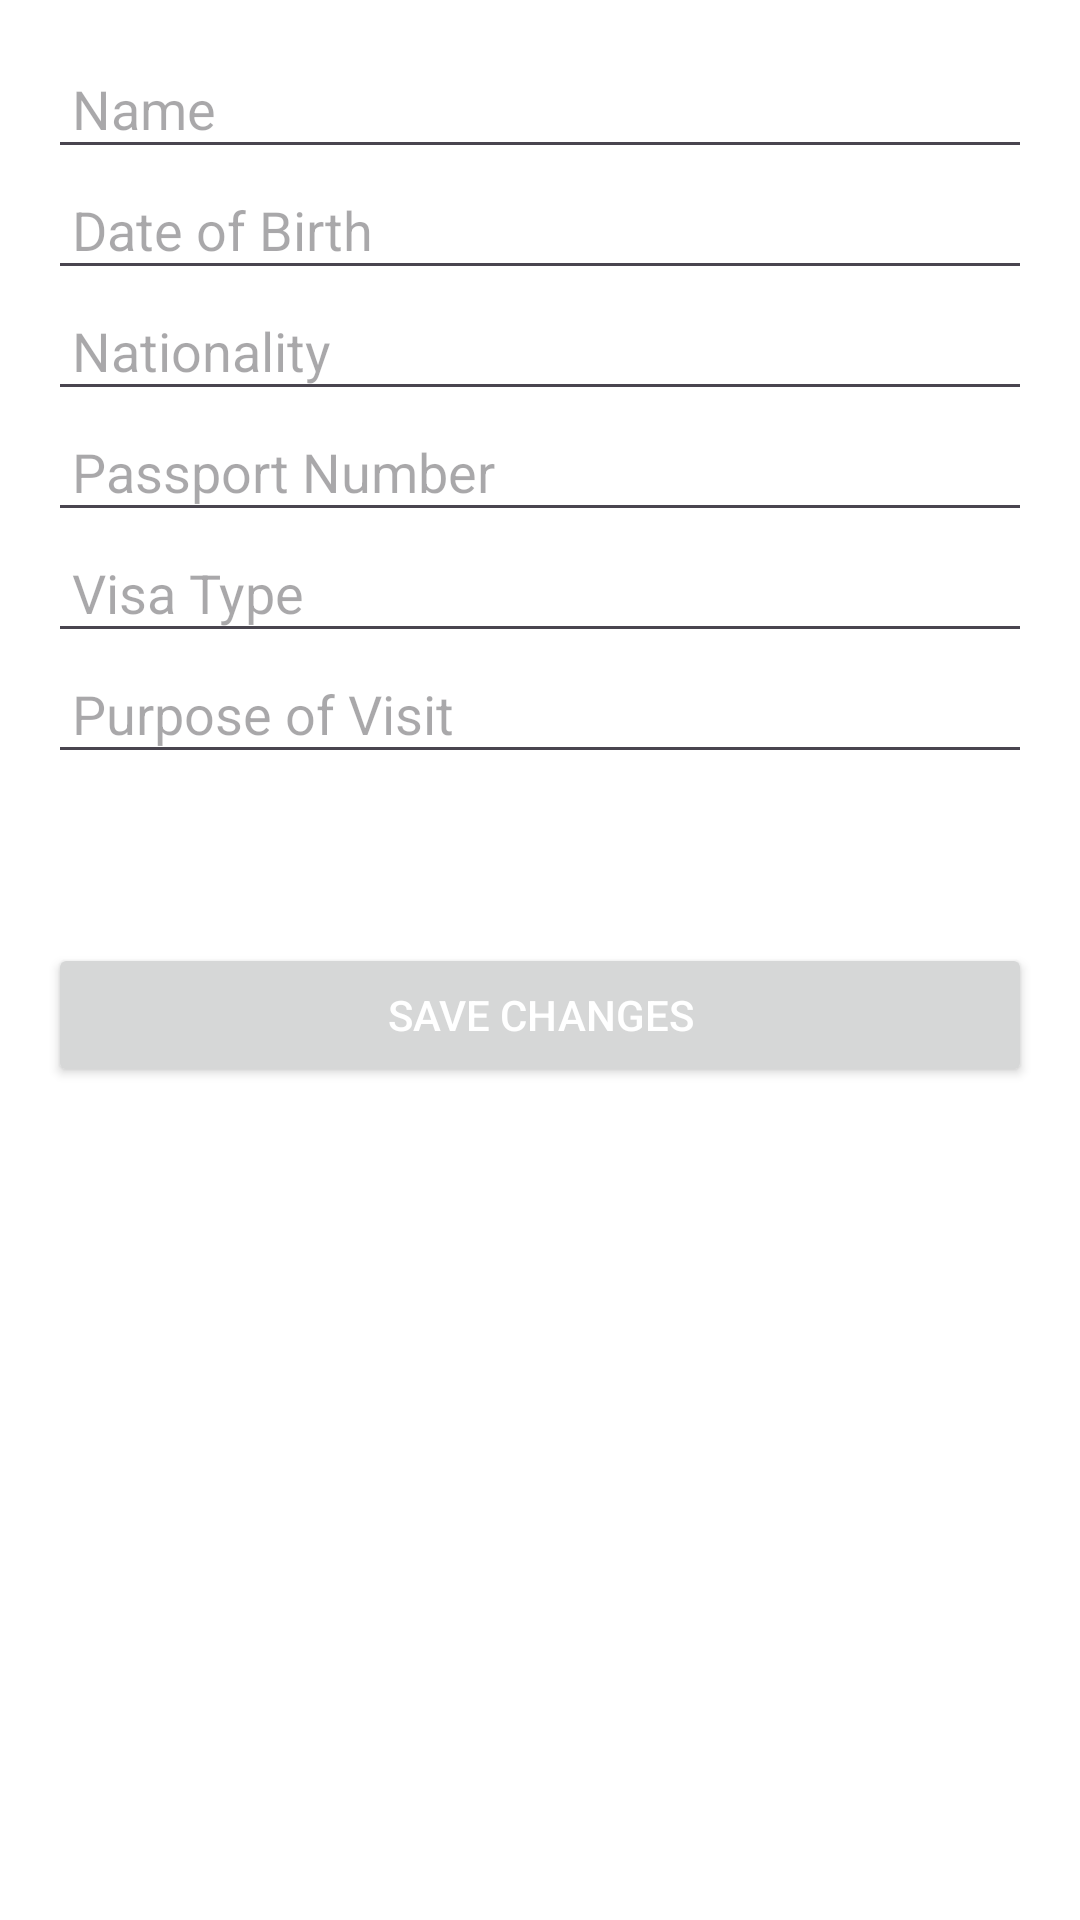

This screen was rendered from an Android layout file. Write that file and the resources it references.
<!-- AndroidManifest.xml: application theme Theme.EVisa -->
<!-- res/layout/activity_edit_application.xml -->
<ScrollView
    xmlns:android="http://schemas.android.com/apk/res/android"
    android:layout_width="match_parent"
    android:layout_height="match_parent"
    android:padding="16dp"
    android:background="@color/white">

    <LinearLayout
        android:layout_width="match_parent"
        android:layout_height="wrap_content"
        android:orientation="vertical">

        <EditText
            android:id="@+id/editName"
            android:layout_width="match_parent"
            android:layout_height="wrap_content"
            android:hint="Name"
            android:padding="8dp"
            android:textColor="@color/black"
            android:textSize="18sp"/>

        <EditText
            android:id="@+id/editDateOfBirth"
            android:layout_width="match_parent"
            android:layout_height="wrap_content"
            android:hint="Date of Birth"
            android:padding="8dp"
            android:textColor="@color/black"
            android:textSize="18sp"/>

        <EditText
            android:id="@+id/editNationality"
            android:layout_width="match_parent"
            android:layout_height="wrap_content"
            android:hint="Nationality"
            android:padding="8dp"
            android:textColor="@color/black"
            android:textSize="18sp"/>

        <EditText
            android:id="@+id/editPassportNumber"
            android:layout_width="match_parent"
            android:layout_height="wrap_content"
            android:hint="Passport Number"
            android:padding="8dp"
            android:textColor="@color/black"
            android:textSize="18sp"/>

        <EditText
            android:id="@+id/editVisaType"
            android:layout_width="match_parent"
            android:layout_height="wrap_content"
            android:hint="Visa Type"
            android:padding="8dp"
            android:textColor="@color/black"
            android:textSize="18sp"/>

        <EditText
            android:id="@+id/editPurposeOfVisit"
            android:layout_width="match_parent"
            android:layout_height="wrap_content"
            android:hint="Purpose of Visit"
            android:padding="8dp"
            android:textColor="@color/black"
            android:textSize="18sp"/>
        <TextView
            android:id="@+id/editStatus"
            android:layout_width="match_parent"
            android:layout_height="wrap_content"
            android:textSize="18sp"
            android:textColor="@color/black"
            android:padding="8dp"/>

        <Button
            android:id="@+id/saveApplicationButton"
            android:layout_width="match_parent"
            android:layout_height="wrap_content"
            android:text="Save Changes"
            android:textColor="@color/white"
            android:layout_marginTop="16dp"/>
    </LinearLayout>
</ScrollView>
<!-- resources referenced by this layout -->
<resources>
  <color name="black">#000000</color>
  <color name="white">#FFFFFF</color>
  <style name="Theme.EVisa" parent="Base.Theme.EVisa" />
  <style name="Base.Theme.EVisa" parent="Theme.Material3.DayNight.NoActionBar">
          
          
      </style>
</resources>
